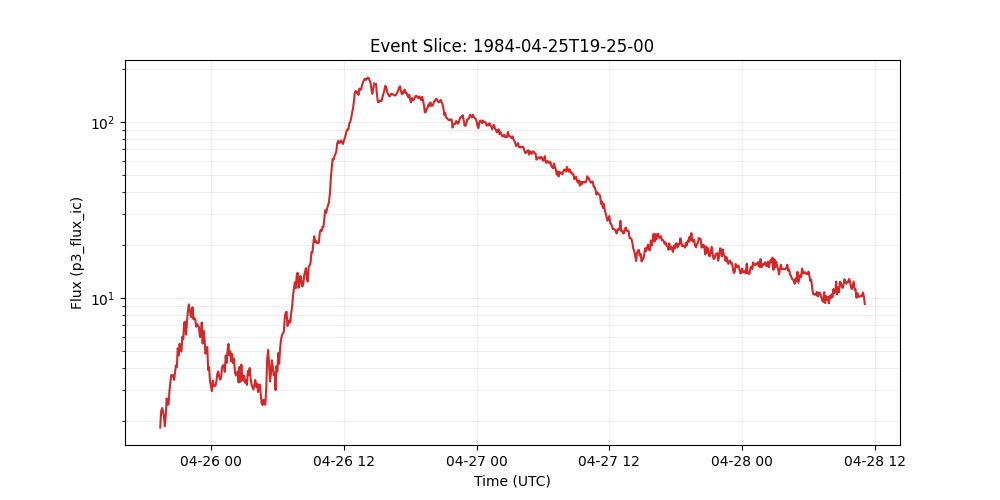

Data behind this chart, as committed beside it:
time_tag, p3_flux_ic
1984-04-25 19:25:00, 1.843
1984-04-25 19:30:00, 2.283
1984-04-25 19:35:00, 2.377
1984-04-25 19:40:00, 2.282
1984-04-25 19:45:00, 2.125
1984-04-25 19:50:00, 1.874
1984-04-25 19:55:00, 2.156
1984-04-25 20:00:00, 2.692
1984-04-25 20:05:00, 2.492
1984-04-25 20:10:00, 2.484
1984-04-25 20:15:00, 2.963
1984-04-25 20:20:00, 3.328
1984-04-25 20:25:00, 3.666
1984-04-25 20:30:00, 3.644
1984-04-25 20:35:00, 3.643
1984-04-25 20:40:00, 3.433
1984-04-25 20:45:00, 3.769
1984-04-25 20:50:00, 4.155
1984-04-25 20:55:00, 4.053
1984-04-25 21:00:00, 5.193
1984-04-25 21:05:00, 4.733
1984-04-25 21:10:00, 5.509
1984-04-25 21:15:00, 5.005
1984-04-25 21:20:00, 4.973
1984-04-25 21:25:00, 6.041
1984-04-25 21:30:00, 5.849
1984-04-25 21:35:00, 7.288
1984-04-25 21:40:00, 7.332
1984-04-25 21:45:00, 6.2
1984-04-25 21:50:00, 7.319
1984-04-25 21:55:00, 8.381
1984-04-25 22:00:00, 9.224
1984-04-25 22:05:00, 8.551
1984-04-25 22:10:00, 7.977
1984-04-25 22:15:00, 7.795
1984-04-25 22:20:00, 8.884
1984-04-25 22:25:00, 7.582
1984-04-25 22:30:00, 7.707
1984-04-25 22:35:00, 7.582
1984-04-25 22:40:00, 6.88
1984-04-25 22:45:00, 7.123
1984-04-25 22:50:00, 6.971
1984-04-25 22:55:00, 6.871
1984-04-25 23:00:00, 6.03
1984-04-25 23:05:00, 6.031
1984-04-25 23:10:00, 7.281
1984-04-25 23:15:00, 5.527
1984-04-25 23:20:00, 6.532
1984-04-25 23:25:00, 5.894
1984-04-25 23:30:00, 4.842
1984-04-25 23:35:00, 4.984
1984-04-25 23:40:00, 5.287
1984-04-25 23:45:00, 3.905
1984-04-25 23:50:00, 4.062
1984-04-25 23:55:00, 3.35
1984-04-26 00:00:00, 3.173
1984-04-26 00:05:00, 2.967
1984-04-26 00:10:00, 3.404
1984-04-26 00:15:00, 3.182
1984-04-26 00:20:00, 3.172
... 705 more rows
